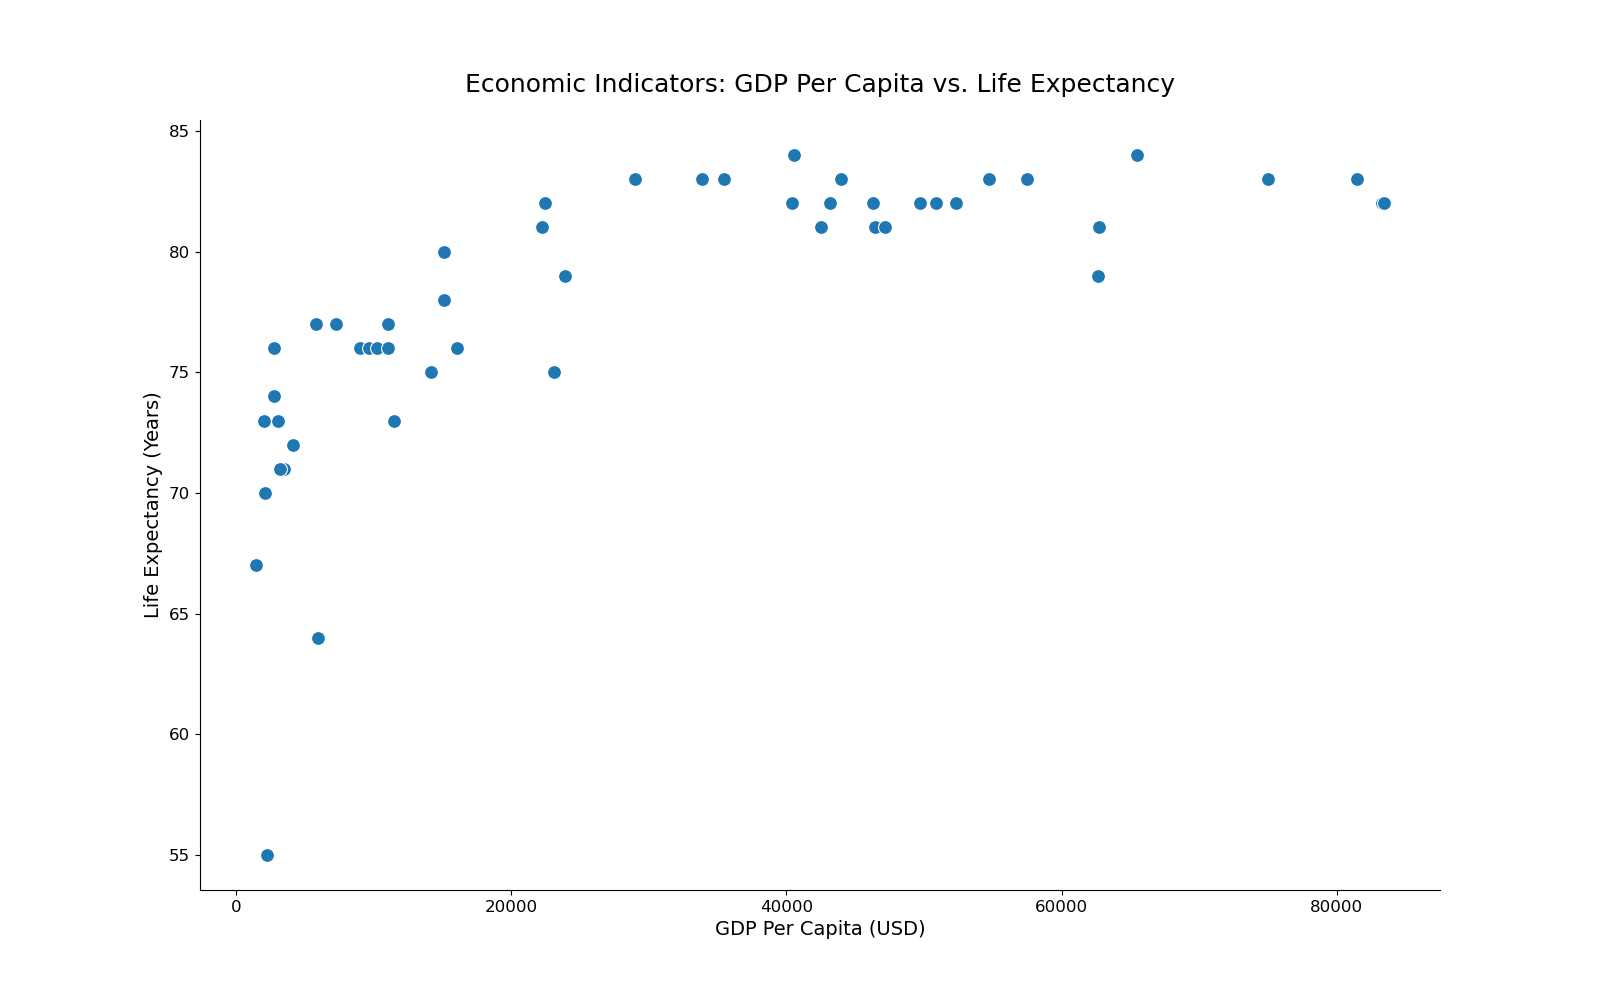

Data behind this chart, as committed beside it:
Country, GDP_Per_Capita, Life_Expectancy
United States, 62641, 79
China, 10261, 76
Japan, 40566, 84
Germany, 46476, 81
India, 2100, 70
United Kingdom, 42500, 81
France, 40449, 82
Brazil, 9000, 76
Italy, 35500, 83
Canada, 46300, 82
South Korea, 33850, 83
Russia, 11500, 73
Australia, 57500, 83
Spain, 29000, 83
Mexico, 9700, 76
Indonesia, 4135, 72
Netherlands, 52300, 82
Saudi Arabia, 23100, 75
Turkey, 11100, 77
Switzerland, 81450, 83
Sweden, 54700, 83
Nigeria, 2250, 55
Argentina, 10250, 76
Poland, 15100, 78
Norway, 75000, 83
Egypt, 3100, 73
Belgium, 47200, 81
South Africa, 6000, 64
Colombia, 5800, 77
Thailand, 7290, 77
Iran, 2800, 76
Philippines, 3500, 71
Vietnam, 2750, 74
Bangladesh, 2060, 73
Pakistan, 1500, 67
Malaysia, 11100, 76
Chile, 15100, 80
Singapore, 65500, 84
Greece, 22500, 82
Portugal, 22250, 81
New Zealand, 43200, 82
Israel, 44000, 83
Ireland, 83300, 82
Austria, 50900, 82
Ukraine, 3200, 71
Hungary, 16100, 76
Romania, 14200, 75
Czech Republic, 23900, 79
Finland, 49700, 82
Denmark, 62700, 81
Ireland, 83400, 82
